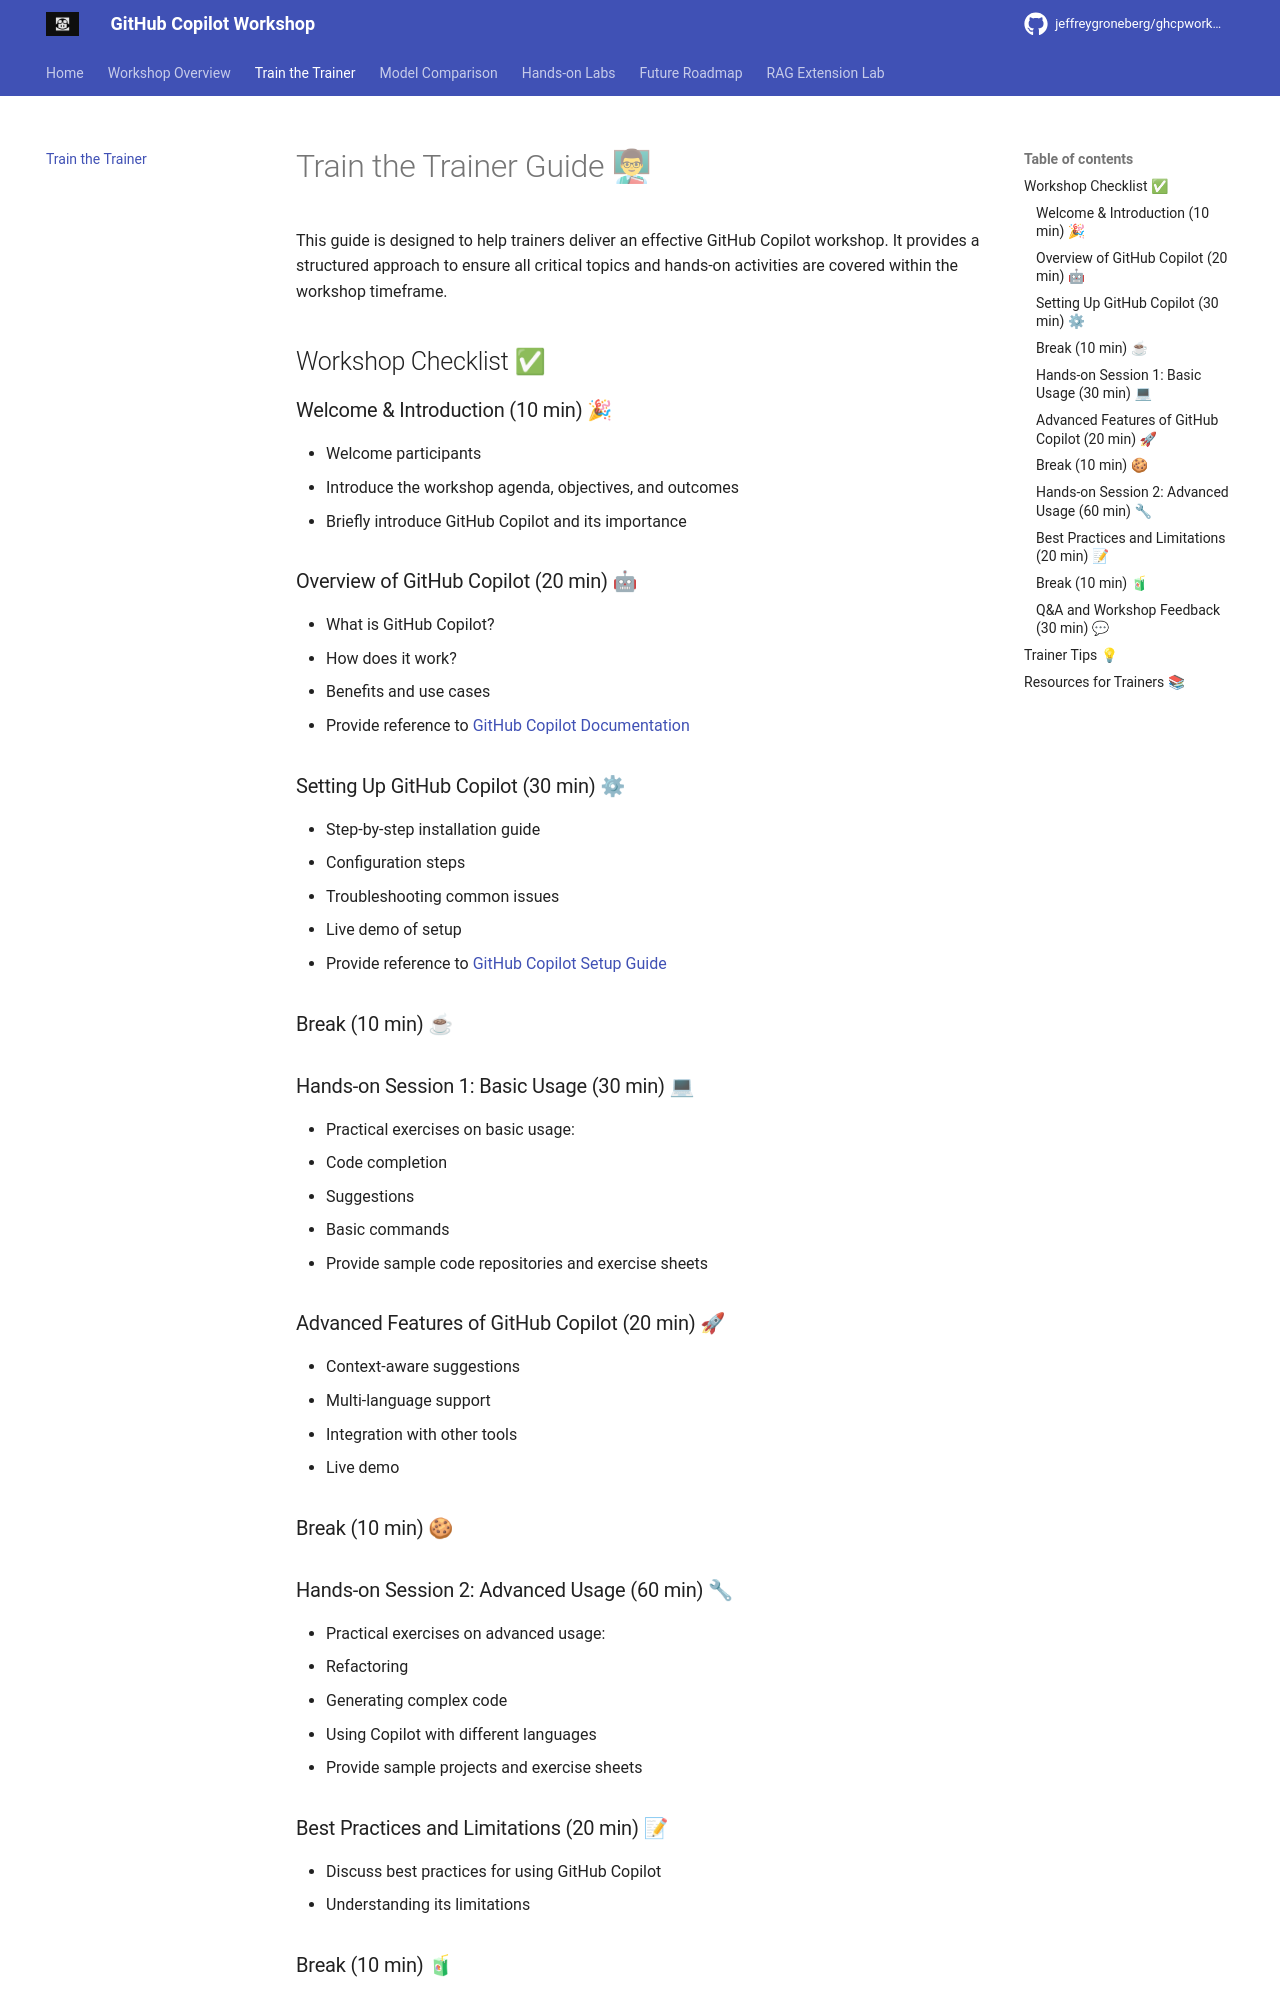

repository: jeffrey-groneberg/ghcpworkshopcsuger · page: train-the-trainer/index.html · generator: mkdocs

# Train the Trainer Guide 👨🏫

This guide is designed to help trainers deliver an effective GitHub Copilot workshop. It provides a structured approach to ensure all critical topics and hands-on activities are covered within the workshop timeframe.

## Workshop Checklist ✅

### Welcome & Introduction (10 min) 🎉

- Welcome participants
- Introduce the workshop agenda, objectives, and outcomes
- Briefly introduce GitHub Copilot and its importance

### Overview of GitHub Copilot (20 min) 🤖

- What is GitHub Copilot?
- How does it work?
- Benefits and use cases
- Provide reference to [GitHub Copilot Documentation](https://docs.github.com/en/copilot/overview-of-github-copilot)

### Setting Up GitHub Copilot (30 min) ⚙

- Step-by-step installation guide
- Configuration steps
- Troubleshooting common issues
- Live demo of setup
- Provide reference to [GitHub Copilot Setup Guide](https://docs.github.com/en/copilot/getting-started-with-github-copilot)

### Break (10 min) ☕

### Hands-on Session 1: Basic Usage (30 min) 💻

- Practical exercises on basic usage:
  - Code completion
  - Suggestions
  - Basic commands
- Provide sample code repositories and exercise sheets

### Advanced Features of GitHub Copilot (20 min) 🚀

- Context-aware suggestions
- Multi-language support
- Integration with other tools
- Live demo

### Break (10 min) 🍪

### Hands-on Session 2: Advanced Usage (60 min) 🔧

- Practical exercises on advanced usage:
  - Refactoring
  - Generating complex code
  - Using Copilot with different languages
- Provide sample projects and exercise sheets

### Best Practices and Limitations (20 min) 📝

- Discuss best practices for using GitHub Copilot
- Understanding its limitations

### Break (10 min) 🧃

### Q&A and Workshop Feedback (30 min) 💬

- Open Q&A session
- Gather feedback on the workshop
- Discuss improvements and suggestions
